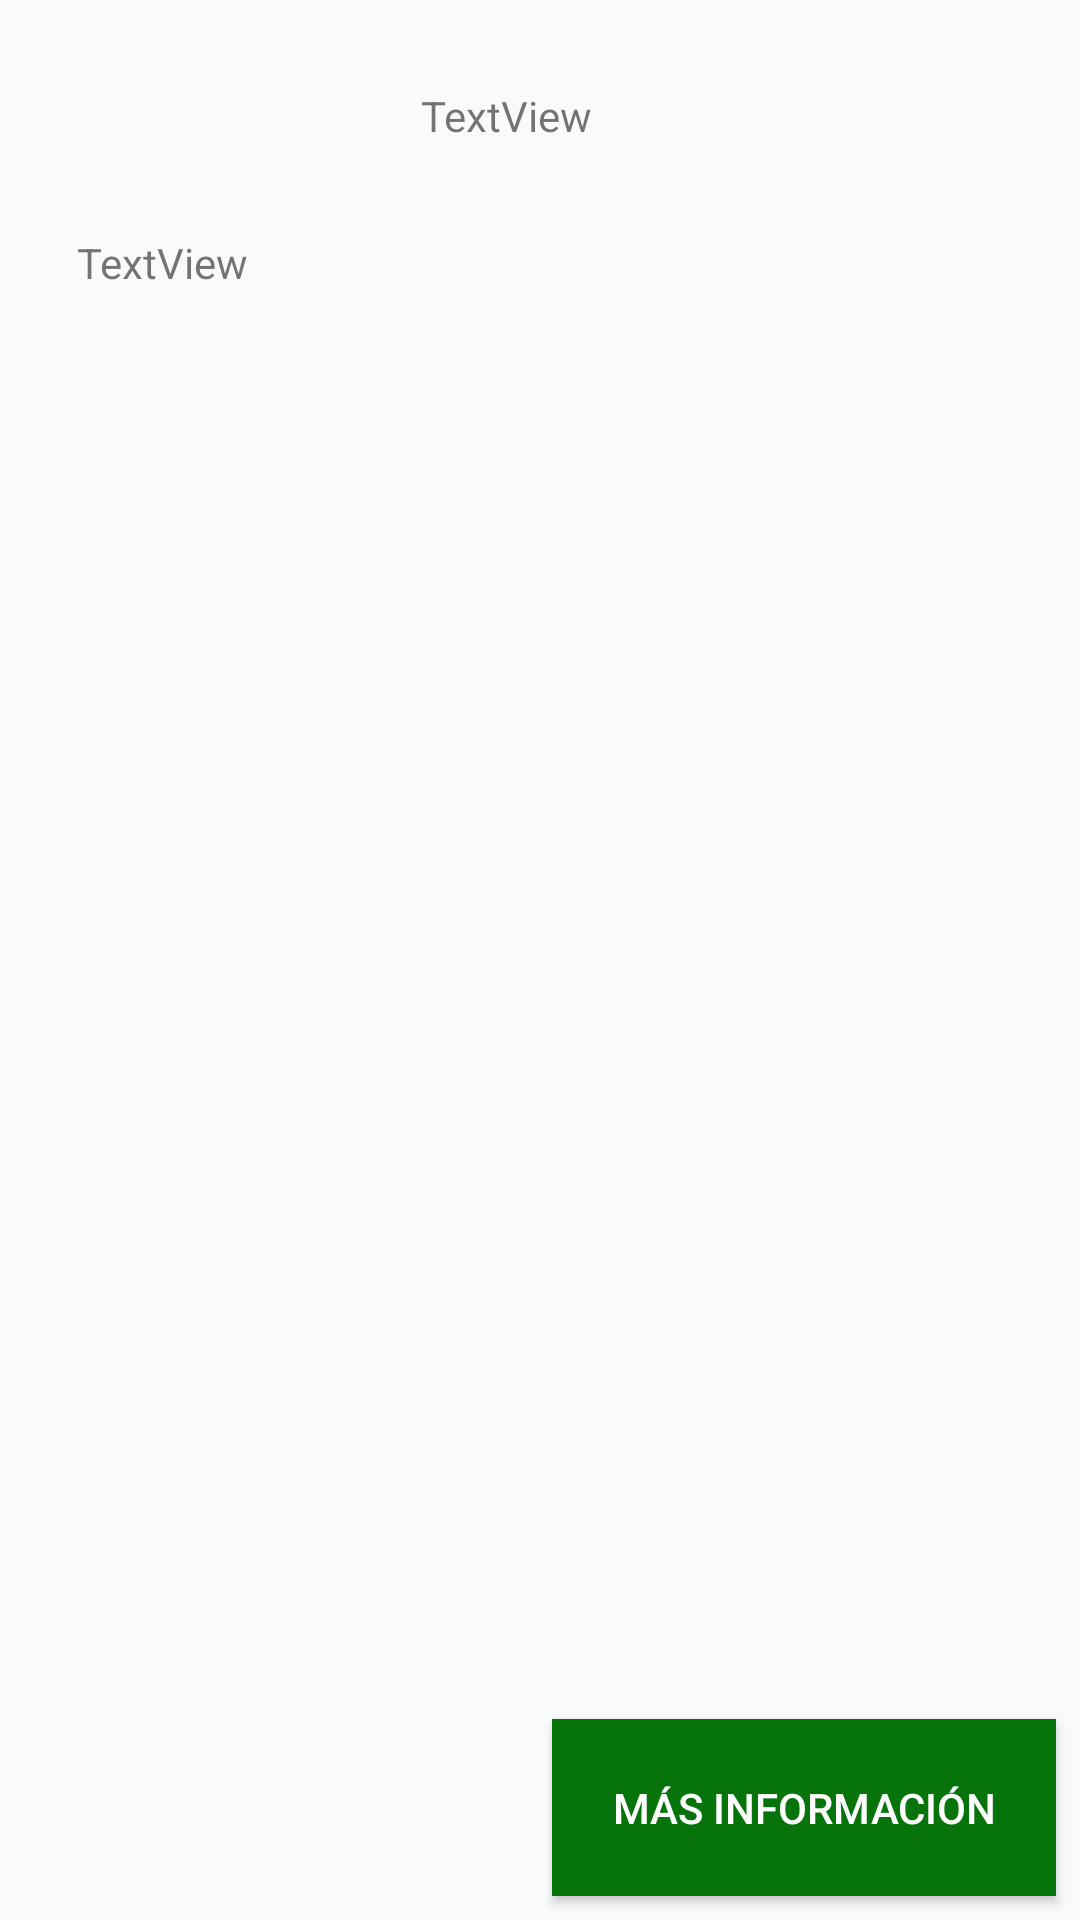

Write the Android layout XML for this screen, with the resource values it uses.
<!-- AndroidManifest.xml: application theme AppTheme -->
<!-- res/layout/activity_vista_formulas.xml -->
<?xml version="1.0" encoding="utf-8"?>
<android.support.constraint.ConstraintLayout xmlns:android="http://schemas.android.com/apk/res/android"
    xmlns:app="http://schemas.android.com/apk/res-auto"
    xmlns:tools="http://schemas.android.com/tools"
    android:layout_width="match_parent"
    android:layout_height="match_parent"
    tools:context=".VistaFormulas">


    <TextView
        android:id="@+id/txNombreFormula"
        android:layout_width="78dp"
        android:layout_height="40dp"
        android:layout_marginStart="8dp"
        android:layout_marginLeft="8dp"
        android:layout_marginEnd="8dp"
        android:layout_marginRight="8dp"
        android:layout_marginBottom="8dp"
        android:text="TextView"

        app:layout_constraintBottom_toBottomOf="parent"
        app:layout_constraintEnd_toEndOf="parent"
        app:layout_constraintHorizontal_bias="0.498"
        app:layout_constraintStart_toStartOf="parent"
        app:layout_constraintTop_toTopOf="parent"
        app:layout_constraintVertical_bias="0.049" />

    <Button
        android:id="@+id/btMasInfo"
        android:layout_width="wrap_content"
        style="@style/Widget.AppCompat.Button.Colored"
        android:background="@color/VerdeCali"
        android:layout_height="wrap_content"
        android:layout_marginStart="8dp"
        android:layout_marginLeft="8dp"
        android:layout_marginTop="8dp"
        android:layout_marginEnd="8dp"
        android:layout_marginRight="8dp"
        android:layout_marginBottom="8dp"
        android:text="Más información"
        android:padding="20dp"
        app:layout_constraintBottom_toBottomOf="parent"
        app:layout_constraintEnd_toEndOf="parent"
        app:layout_constraintHorizontal_bias="0.966"


        app:layout_constraintVertical_bias="0.971" />

    <ScrollView
        android:layout_width="325dp"
        android:layout_height="585dp"
        android:layout_marginStart="8dp"
        android:layout_marginLeft="8dp"
        android:layout_marginTop="8dp"
        android:layout_marginEnd="8dp"
        android:layout_marginRight="8dp"
        android:layout_marginBottom="8dp"
        app:layout_constraintBottom_toBottomOf="parent"
        app:layout_constraintEnd_toEndOf="parent"
        app:layout_constraintStart_toStartOf="parent"
        app:layout_constraintTop_toBottomOf="@+id/txNombreFormula"
        app:layout_constraintVertical_bias="0.243">

        <TextView
            android:id="@+id/txInfoFormula"
            android:layout_width="311dp"
            android:layout_height="526dp"
            android:layout_marginStart="8dp"
            android:layout_marginLeft="8dp"
            android:layout_marginTop="8dp"
            android:layout_marginEnd="8dp"
            android:layout_marginRight="8dp"
            android:layout_marginBottom="8dp"
            android:text="TextView"
            app:layout_constraintBottom_toBottomOf="parent"
            app:layout_constraintEnd_toEndOf="parent"
            app:layout_constraintStart_toStartOf="parent"
            app:layout_constraintTop_toTopOf="parent"
            app:layout_constraintVertical_bias="0.422" />
    </ScrollView>
</android.support.constraint.ConstraintLayout>
<!-- resources referenced by this layout -->
<resources>
  <color name="VerdeCali">#06740B</color>
  <style name="AppTheme" parent="Theme.AppCompat.Light.DarkActionBar">
          
          <item name="colorPrimary">@color/VerdeCali</item>
          <item name="colorPrimaryDark">@color/VerdeCali</item>
          <item name="colorAccent">@color/colorPrimaryDark</item>
      </style>
  <color name="colorPrimaryDark">#00574B</color>
</resources>
